Run: headless pygame with SDL's dummy video driver; simulated clock (each Clock.tick advances the game by its frame time, no real sleeping); random seed 0; keys injected as events and as key.get_pressed() state; mouse plan: one left click at the window centre at the start of phase 2, then a move to the lower-right quarter at the start of phase 3.
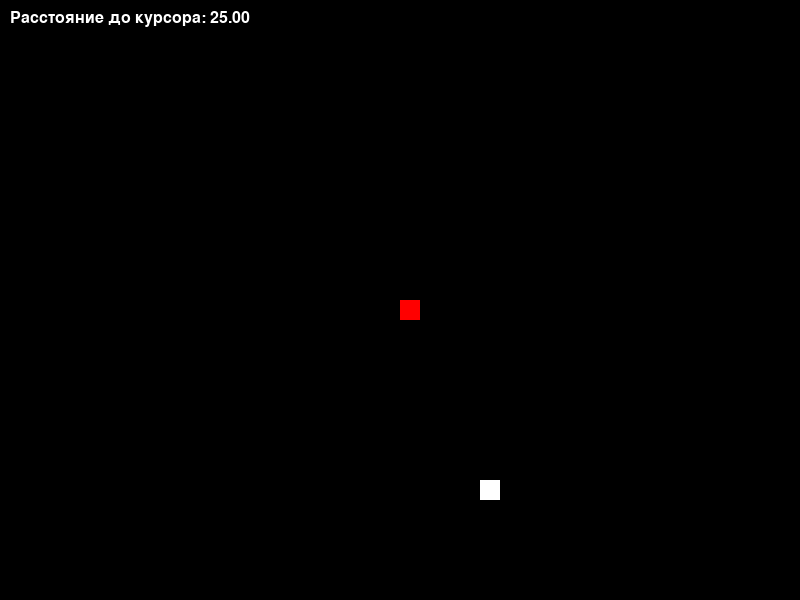
Frame 1 of 4 · flips 1–60 · no input
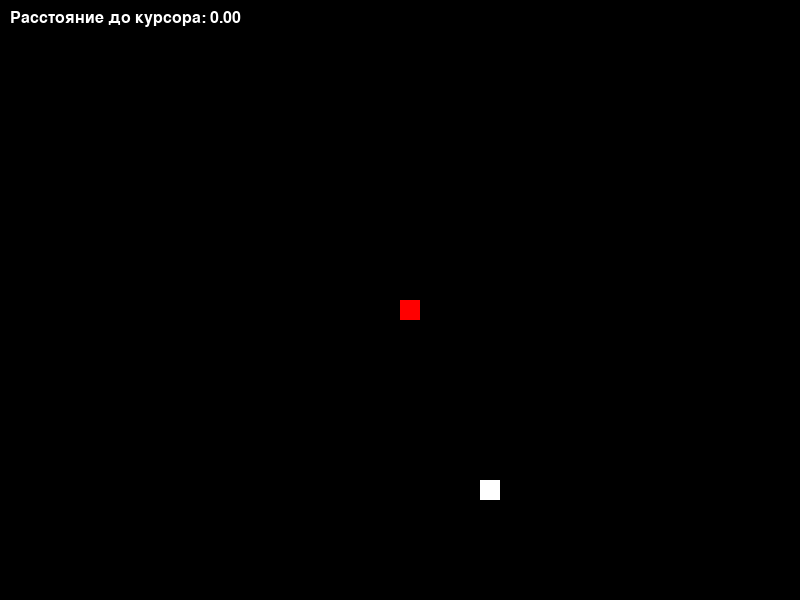
Frame 2 of 4 · flips 61–180 · clicked the window centre · tapped SPACE, RETURN · held RIGHT (→), D
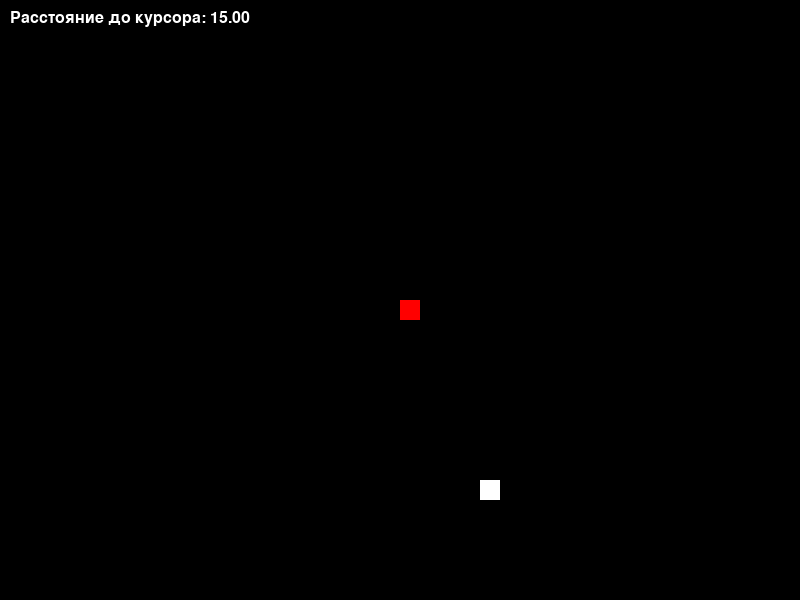
Frame 3 of 4 · flips 181–300 · moved the mouse to the lower-right quarter · held DOWN (↓), S
Frame 4 of 4 · flips 301–420 · held LEFT (←), A, UP (↑), W · screen unchanged from frame 3, image omitted

The pygame program that drew these frames:

import pygame
import random
import math

# Инициализация Pygame
pygame.init()

# Размеры окна
width, height = 800, 600
screen = pygame.display.set_mode((width, height))
pygame.display.set_caption("Белый квадрат")

# Размеры сетки
grid_size = 20
cols = width // grid_size
rows = height // grid_size

# Цвета
BLACK = (0, 0, 0)
WHITE = (255, 255, 255)
RED = (255, 0, 0)

# Создание сетки
grid = [[0 for _ in range(cols)] for _ in range(rows)]

# Случайная позиция начального белого квадрата
start_x = random.randint(0, cols - 1)
start_y = random.randint(0, rows - 1)
grid[start_y][start_x] = 1

# Центр сетки
center_x = cols // 2
center_y = rows // 2

# Функция для расчёта расстояния
def distance(x1, y1, x2, y2):
    return math.sqrt((x2 - x1) ** 2 + (y2 - y1) ** 2)

# Основной цикл
running = True
clock = pygame.time.Clock()
spread_speed = 1  # скорость заполнения (1 - медленно, 5 - быстро, например)

# Шрифт для отображения текста
font = pygame.font.SysFont(None, 24)

while running:
    for event in pygame.event.get():
        if event.type == pygame.QUIT:
            running = False

    screen.fill(BLACK)
    
    # Обновление сетки
    new_grid = [row[:] for row in grid]
    # for y in range(rows):
    #     for x in range(cols):
    #         if grid[y][x] == 0:  # Если текущий квадрат чёрный
    #             min_dist = float('inf')
    #             for yy in range(rows):
    #                 for xx in range(cols):
    #                     if grid[yy][xx] == 1:
    #                         dist = distance(x, y, xx, yy)
    #                         if dist < min_dist:
    #                             min_dist = dist
                
    #             probability = min(1, spread_speed / max(1, min_dist))
    #             if random.random() < probability:
    #                 new_grid[y][x] = 1
    
    grid = new_grid

    # Рисование сетки
    for y in range(rows):
        for x in range(cols):
            color = WHITE if grid[y][x] == 1 else BLACK
            if x == center_x and y == center_y:
                color = RED  # Центр сетки выделяем красным цветом
            pygame.draw.rect(screen, color, (x * grid_size, y * grid_size, grid_size, grid_size))

    # Получение позиции курсора мыши
    mouse_x, mouse_y = pygame.mouse.get_pos()
    mouse_grid_x = mouse_x // grid_size
    mouse_grid_y = mouse_y // grid_size

    # Вычисление расстояния от центра до курсора мыши
    dist_to_mouse = distance(center_x, center_y, mouse_grid_x, mouse_grid_y)
    
    # Отображение расстояния на экране
    text = font.render(f'Расстояние до курсора: {dist_to_mouse:.2f}', True, WHITE)
    screen.blit(text, (10, 10))
    
    pygame.display.flip()
    clock.tick(30)  # FPS

pygame.quit()
